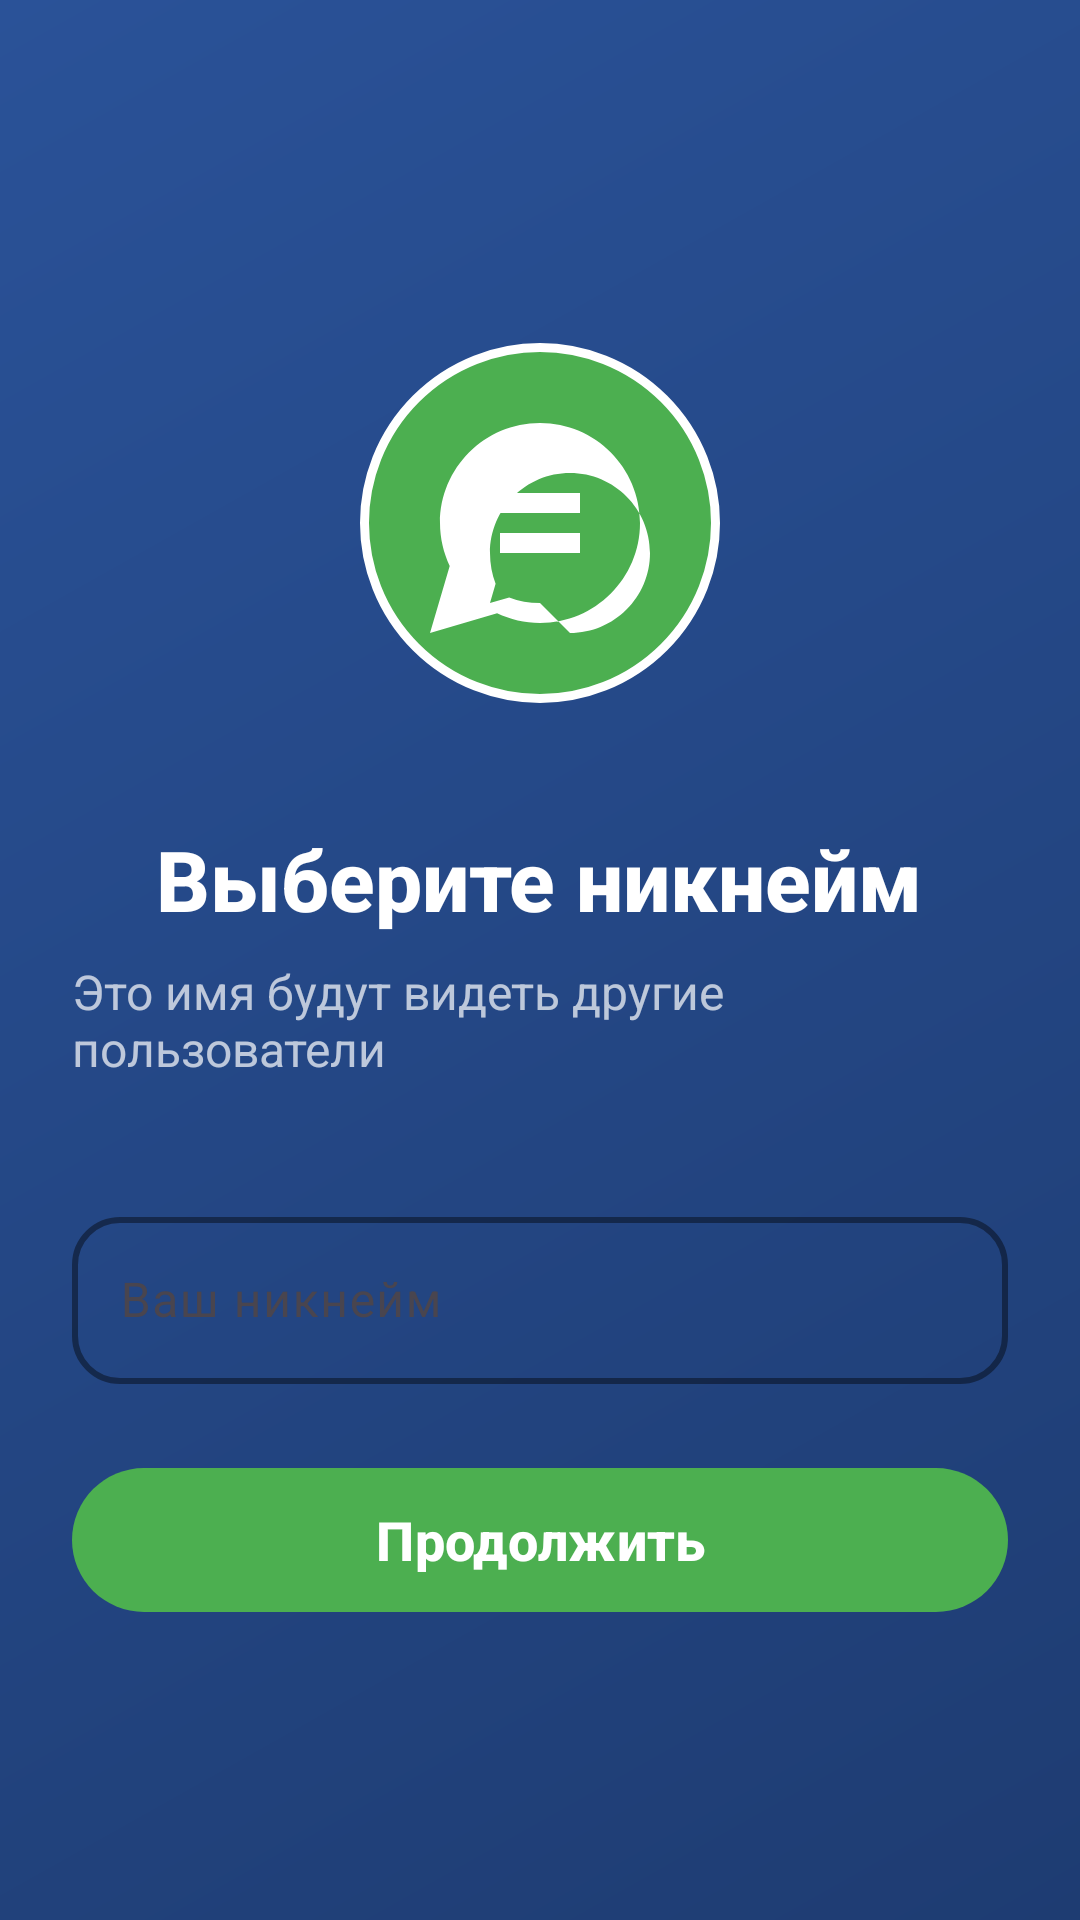

This screen was rendered from an Android layout file. Write that file and the resources it references.
<!-- AndroidManifest.xml: application theme Theme.First_Project -->
<!-- res/layout/activity_username.xml -->
<?xml version="1.0" encoding="utf-8"?>
<ScrollView xmlns:android="http://schemas.android.com/apk/res/android"
    xmlns:app="http://schemas.android.com/apk/res-auto"
    android:layout_width="match_parent"
    android:layout_height="match_parent"
    android:background="@drawable/gradient_background"
    android:fillViewport="true">

    <LinearLayout
        android:layout_width="match_parent"
        android:layout_height="wrap_content"
        android:orientation="vertical"
        android:padding="24dp"
        android:gravity="center">

        <ImageView
            android:layout_width="120dp"
            android:layout_height="120dp"
            android:layout_marginTop="40dp"
            android:layout_marginBottom="40dp"
            android:src="@drawable/ic_messenger_logo"
            android:background="@drawable/logo_background"
            android:padding="20dp"
            android:contentDescription="Messenger Logo" />

        <TextView
            android:layout_width="wrap_content"
            android:layout_height="wrap_content"
            android:text="Выберите никнейм"
            android:textSize="28sp"
            android:textStyle="bold"
            android:textColor="@android:color/white"
            android:layout_marginBottom="8dp"
            android:fontFamily="sans-serif-medium" />

        <TextView
            android:layout_width="wrap_content"
            android:layout_height="wrap_content"
            android:text="Это имя будут видеть другие пользователи"
            android:textSize="16sp"
            android:textColor="#B3FFFFFF"
            android:layout_marginBottom="40dp"
            android:fontFamily="sans-serif" />

        <com.google.android.material.textfield.TextInputLayout
            android:layout_width="match_parent"
            android:layout_height="wrap_content"
            android:layout_marginBottom="24dp"
            app:boxBackgroundMode="outline"
            app:boxBackgroundColor="@android:color/transparent"
            app:boxStrokeColor="#4CAF50"
            app:boxStrokeWidth="2dp"
            app:boxCornerRadiusTopStart="16dp"
            app:boxCornerRadiusTopEnd="16dp"
            app:boxCornerRadiusBottomStart="16dp"
            app:boxCornerRadiusBottomEnd="16dp"
            app:hintTextColor="#4CAF50"
            app:startIconDrawable="@drawable/ic_person"
            app:startIconTint="#4CAF50">

            <com.google.android.material.textfield.TextInputEditText
                android:id="@+id/editTextUsername"
                android:layout_width="match_parent"
                android:layout_height="wrap_content"
                android:hint="Ваш никнейм"
                android:inputType="text"
                android:textColor="@android:color/white"
                android:textColorHint="#B3FFFFFF"
                android:textSize="16sp"
                android:fontFamily="sans-serif" />

        </com.google.android.material.textfield.TextInputLayout>

        <com.google.android.material.button.MaterialButton
            android:id="@+id/buttonContinue"
            android:layout_width="match_parent"
            android:layout_height="56dp"
            android:text="Продолжить"
            android:textSize="18sp"
            android:textStyle="bold"
            android:textColor="@android:color/white"
            android:fontFamily="sans-serif-medium"
            app:backgroundTint="#4CAF50"
            app:cornerRadius="28dp"
            app:elevation="8dp"
            android:layout_marginBottom="24dp"
            android:clickable="true"
            android:focusable="true"
            android:enabled="true" />

    </LinearLayout>
</ScrollView>
<!-- resources referenced by this layout -->
<resources>
  <!-- drawable gradient_background (drawable) -->
  <?xml version="1.0" encoding="utf-8"?>
  <shape xmlns:android="http://schemas.android.com/apk/res/android">
      <gradient
          android:startColor="#1E3C72"
          android:endColor="#2A5298"
          android:angle="135"
          android:type="linear" />
  </shape>
  <!-- drawable ic_messenger_logo (drawable) -->
  <?xml version="1.0" encoding="utf-8"?>
  <vector xmlns:android="http://schemas.android.com/apk/res/android"
      android:width="24dp"
      android:height="24dp"
      android:viewportWidth="24"
      android:viewportHeight="24">
      <path
          android:fillColor="#FFFFFF"
          android:pathData="M12,2C6.48,2 2,6.48 2,12c0,1.54 0.36,2.98 0.97,4.29L1,23l6.71,-1.97C9.02,21.64 10.46,22 12,22c5.52,0 10,-4.48 10,-10S17.52,2 12,2zM12,20c-1.1,0 -2.12,-0.2 -3.08,-0.56L7,20l0.56,-1.92C7.2,17.12 7,16.1 7,15c0,-4.42 3.58,-8 8,-8s8,3.58 8,8 -3.58,8 -8,8z"/>
      <path
          android:fillColor="#FFFFFF"
          android:pathData="M8,13h8v2H8V13zM8,9h8v2H8V9z"/>
  </vector>
  <!-- drawable logo_background (drawable) -->
  <?xml version="1.0" encoding="utf-8"?>
  <shape xmlns:android="http://schemas.android.com/apk/res/android">
      <solid android:color="#4CAF50" />
      <corners android:radius="60dp" />
      <stroke
          android:width="3dp"
          android:color="#FFFFFF" />
  </shape>
  <style name="Theme.First_Project" parent="Base.Theme.First_Project" />
  <style name="Base.Theme.First_Project" parent="Theme.Material3.DayNight.NoActionBar">
          
          
      </style>
</resources>
